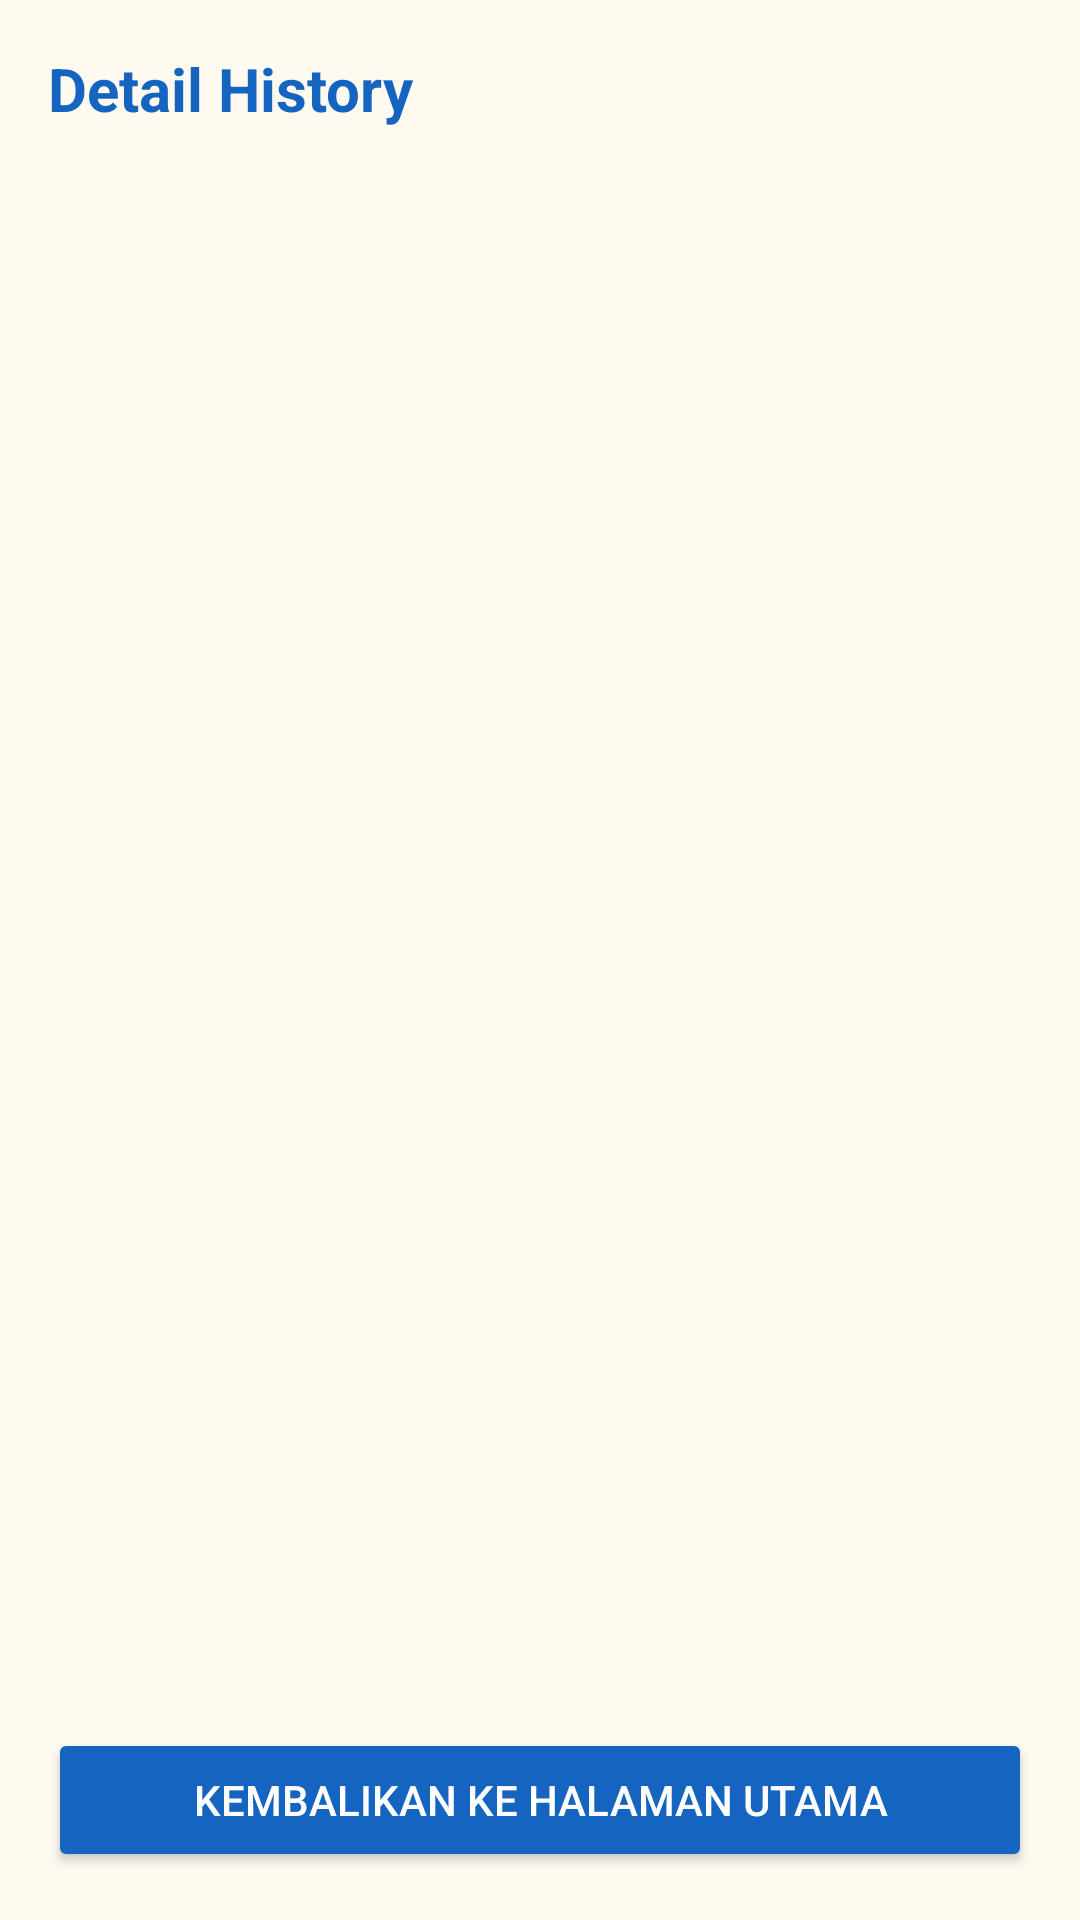

Android layout source for this screen:
<!-- AndroidManifest.xml: application theme Theme.FinanceKu -->
<!-- res/layout/activity_history_detail.xml -->
<?xml version="1.0" encoding="utf-8"?>
<LinearLayout xmlns:android="http://schemas.android.com/apk/res/android"
    android:layout_width="match_parent"
    android:layout_height="match_parent"
    android:orientation="vertical"
    android:background="#FFFAF0"
    android:padding="16dp">

    <TextView
        android:id="@+id/tvDetailJudul"
        android:layout_width="wrap_content"
        android:layout_height="wrap_content"
        android:text="Detail History"
        android:textSize="20sp"
        android:textStyle="bold"
        android:textColor="#1565C0"
        android:layout_marginBottom="16dp"/>

    <ListView
        android:id="@+id/listViewHistoryDetail"
        android:layout_width="match_parent"
        android:layout_height="0dp"
        android:layout_weight="1"
        android:divider="#E0E0E0"
        android:dividerHeight="1dp" />

    <Button
        android:id="@+id/btnRestore"
        android:layout_width="match_parent"
        android:layout_height="wrap_content"
        android:layout_marginTop="8dp"
        android:backgroundTint="#1565C0"
        android:text="Kembalikan ke Halaman Utama"
        android:textColor="#FFFFFF" />

</LinearLayout>
<!-- resources referenced by this layout -->
<resources>
  <style name="Theme.FinanceKu" parent="Theme.MaterialComponents.Light.NoActionBar">
          <item name="colorPrimary">@color/colorPrimary</item>
          <item name="colorPrimaryDark">@color/colorPrimaryDark</item>
          <item name="colorAccent">@color/colorAccent</item>
      </style>
  <color name="colorPrimary">#1565C0</color>
  <color name="colorPrimaryDark">#0D47A1</color>
  <color name="colorAccent">#1565C0</color>
</resources>
